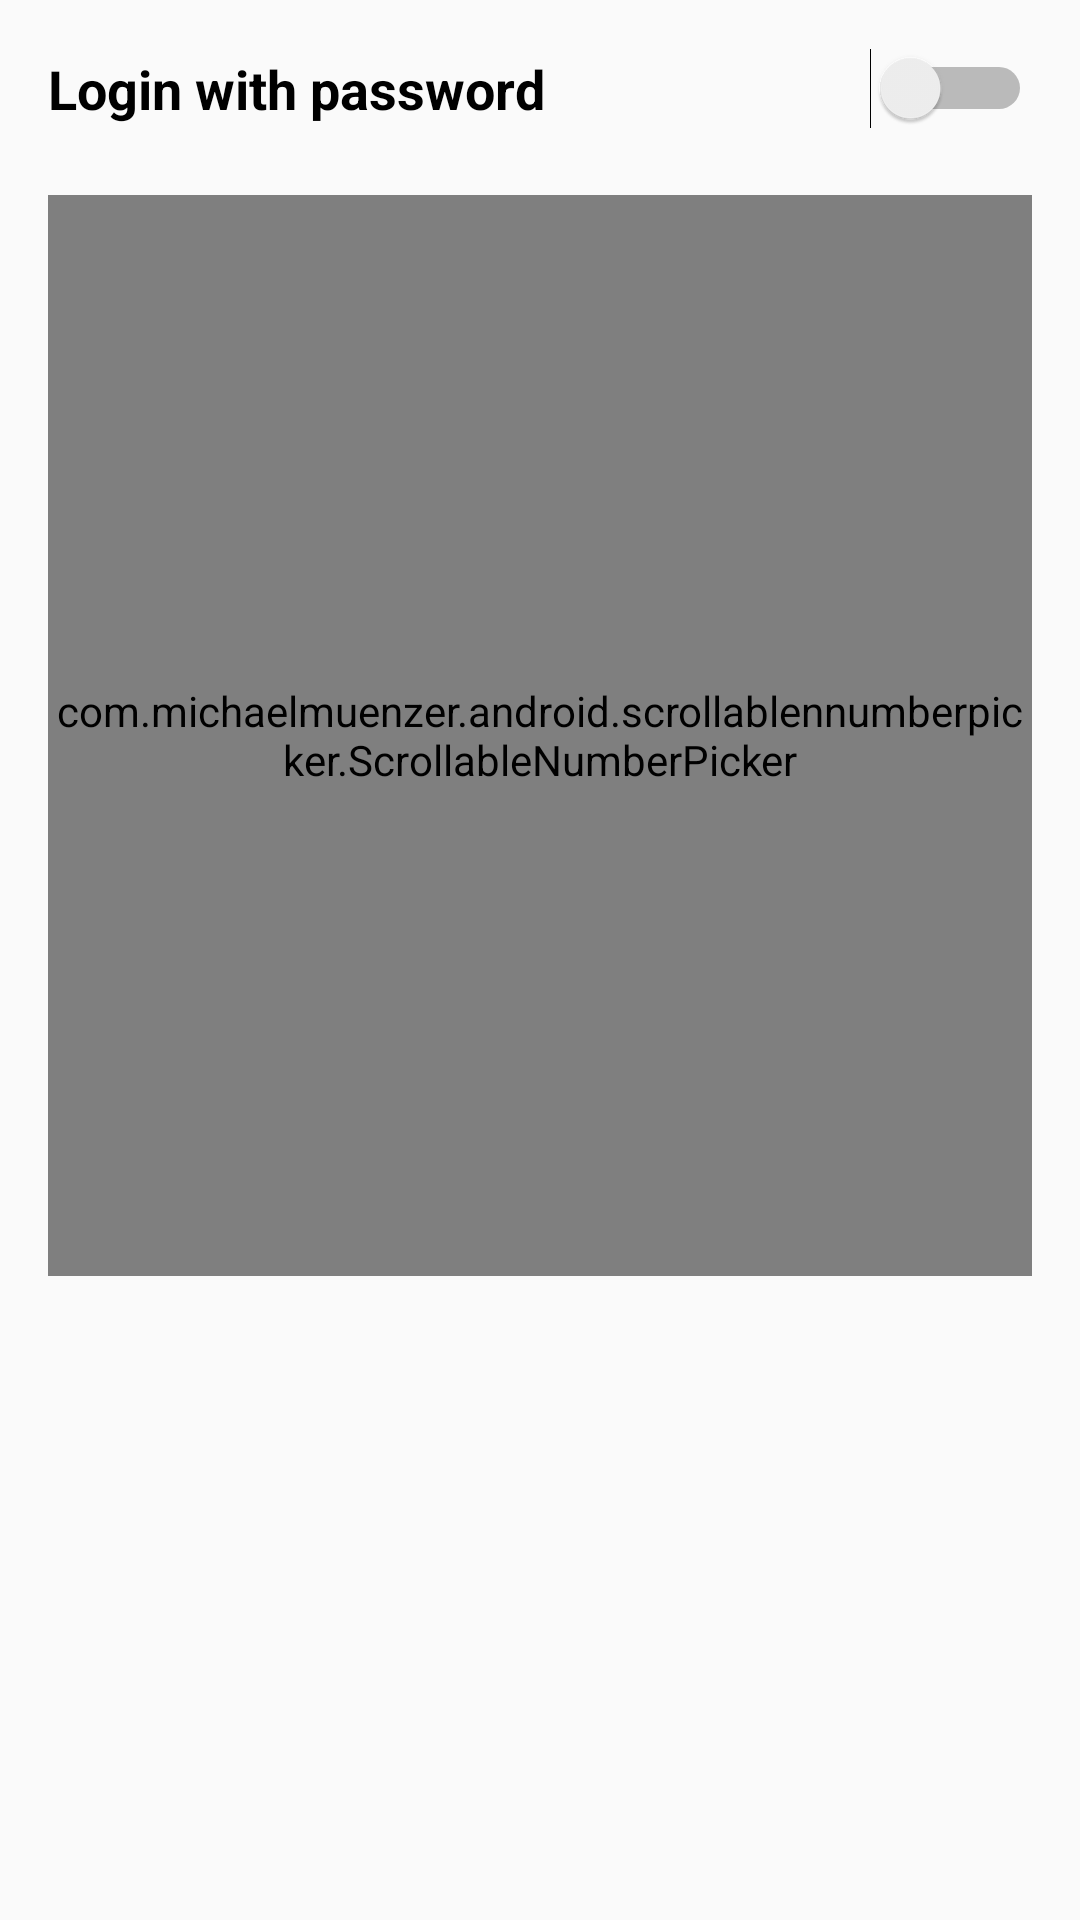

Android layout source for this screen:
<!-- AndroidManifest.xml: application theme AppTheme -->
<!-- res/layout/content_settings.xml -->
<?xml version="1.0" encoding="utf-8"?>
<RelativeLayout
    xmlns:android="http://schemas.android.com/apk/res/android"
    xmlns:app="http://schemas.android.com/apk/res-auto"
    xmlns:tools="http://schemas.android.com/tools"
    android:layout_width="match_parent"
    android:layout_height="match_parent"
    android:padding="16sp"
    app:layout_behavior="@string/appbar_scrolling_view_behavior"
    tools:context="semiworld.org.logger.activities.SettingsActivity"
    tools:showIn="@layout/activity_settings">

    <Switch
        android:id="@+id/switchParola"
        android:layout_width="match_parent"
        android:layout_height="wrap_content"
        android:layout_alignParentEnd="true"
        android:layout_alignParentStart="true"
        android:layout_alignParentTop="true"
        android:layout_marginBottom="10dp"
        android:text="@string/enter_with_password"
        android:textAlignment="viewStart"
        android:textOff="@string/off"
        android:textOn="@string/on"
        android:textSize="18sp"
        android:textStyle="bold"/>

    <EditText
        android:id="@+id/txtPassword"
        android:layout_width="wrap_content"
        android:layout_height="wrap_content"
        android:layout_alignParentEnd="true"
        android:layout_alignParentStart="true"
        android:layout_below="@+id/switchParola"
        android:ems="10"
        android:hint="@string/enter_password"
        android:inputType="textPassword"
        android:visibility="gone"/>

    <TextView
        android:id="@+id/textView2"
        android:layout_width="match_parent"
        android:layout_height="2dp"
        android:layout_alignParentStart="true"
        android:layout_below="@+id/txtPassword"
        android:layout_marginBottom="10dp"
        android:background="@android:color/transparent"
        android:textSize="8sp"/>

    <TextView
        android:id="@+id/textView4"
        android:layout_width="wrap_content"
        android:layout_height="wrap_content"
        android:layout_alignParentStart="true"
        android:layout_below="@+id/textView2"
        android:layout_toStartOf="@+id/txtDuration"
        android:text="@string/start_duration"
        android:textColor="#000"
        android:textSize="18sp"
        android:textStyle="bold"/>

    <com.michaelmuenzer.android.scrollablennumberpicker.ScrollableNumberPicker
        android:id="@+id/txtDuration"
        android:layout_width="wrap_content"
        android:layout_height="50dp"

        android:layout_alignBottom="@+id/textView4"
        android:layout_alignParentEnd="true"
        android:layout_below="@+id/textView2"
        app:snp_buttonBackgroundTintSelector="@color/black"
        app:snp_buttonIconLeft="@drawable/ic_arrow_left"
        app:snp_buttonIconRight="@drawable/ic_arrow_right"
        app:snp_buttonTouchScaleFactor="0.8"

        app:snp_maxValue="30"
        app:snp_minValue="0"
        app:snp_orientation="horizontal"
        app:snp_valueMarginEnd="8dp"
        app:snp_valueMarginStart="8dp"
        app:snp_value_text_color="?attr/colorAccent"
        app:snp_value_text_size="18sp"/>

</RelativeLayout>
<!-- res/layout/activity_settings.xml (included above) -->
<?xml version="1.0" encoding="utf-8"?>
<android.support.design.widget.CoordinatorLayout
    xmlns:android="http://schemas.android.com/apk/res/android"
    xmlns:app="http://schemas.android.com/apk/res-auto"
    xmlns:tools="http://schemas.android.com/tools"
    android:layout_width="match_parent"
    android:layout_height="match_parent"
    tools:context="semiworld.org.logger.activities.SettingsActivity">

    <android.support.design.widget.AppBarLayout
        android:layout_width="match_parent"
        android:layout_height="wrap_content"
        android:theme="@style/AppTheme.AppBarOverlay">

        <android.support.v7.widget.Toolbar
            android:id="@+id/toolbar"
            android:layout_width="match_parent"
            android:layout_height="?attr/actionBarSize"
            android:background="?attr/colorPrimary"
            app:popupTheme="@style/AppTheme.PopupOverlay"/>

    </android.support.design.widget.AppBarLayout>

    <include layout="@layout/content_settings"/>

</android.support.design.widget.CoordinatorLayout>
<!-- resources referenced by this layout -->
<resources>
  <string name="enter_password">Enter password ..</string>
  <string name="enter_with_password">Login with password</string>
  <string name="off">Off</string>
  <string name="on">On</string>
  <string name="start_duration">Start duration(s)</string>
  <style name="AppTheme.AppBarOverlay" parent="ThemeOverlay.AppCompat.Dark.ActionBar" />
  <style name="AppTheme.PopupOverlay" parent="ThemeOverlay.AppCompat.Light" />
  <style name="AppTheme" parent="Theme.AppCompat.Light.DarkActionBar">
          
          <item name="colorPrimary">@color/colorPrimary</item>
          <item name="colorPrimaryDark">@color/colorPrimaryDark</item>
          <item name="colorAccent">@color/colorAccent</item>
      </style>
  <color name="colorPrimary">#00AA8D</color>
  <color name="colorPrimaryDark">#008975</color>
  <color name="colorAccent">#9c27b0</color>
  <!-- not gathered from this repository: default colours our renderer supplied (Android Studio template values) -->
  <color name="black">#FF000000</color>
</resources>
